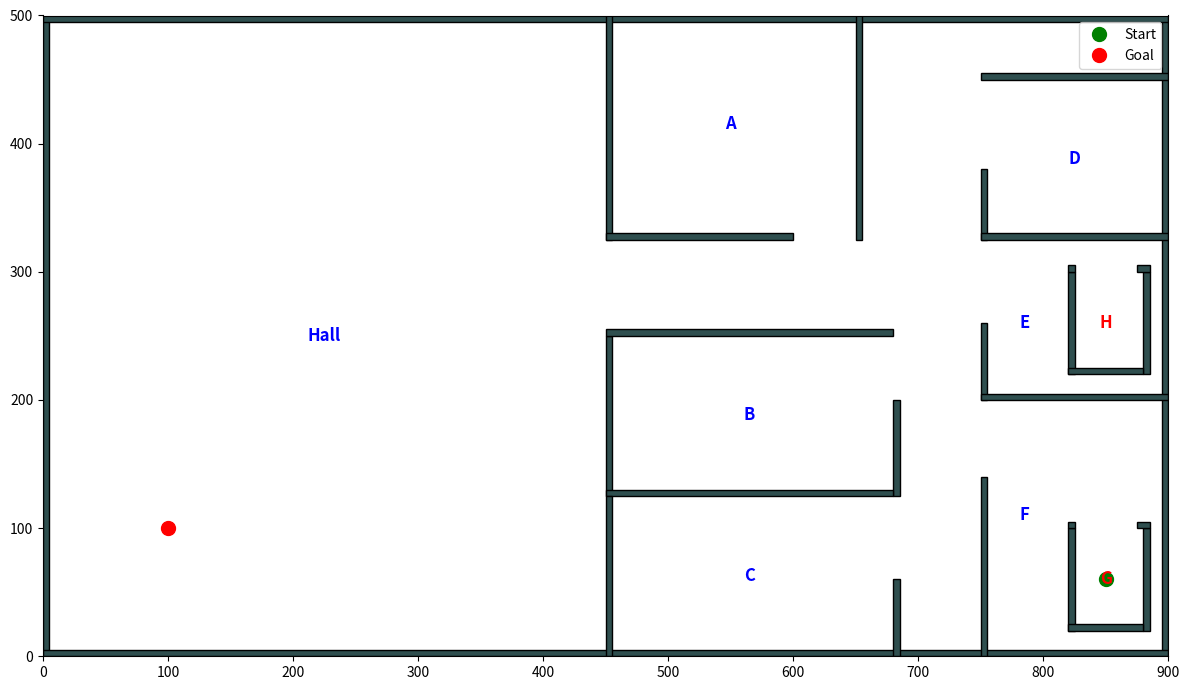

Python code for this plot:
import numpy as np
import matplotlib.pyplot as plt
import matplotlib.patches as patches

# ===========================================================
# Sinh môi trường warehouse (CẬP NHẬT: THÊM PHÒNG NHỎ G & H)
# ===========================================================
def generate_warehouse_scenario():
    env = {}
    env["width"], env["height"] = 900, 500
    WALL_THICKNESS = 5

    env["walls_rect"] = [
        # --- TƯỜNG BAO ---
        [0, 0, WALL_THICKNESS, 500],
        [900 - WALL_THICKNESS, 0, WALL_THICKNESS, 500],
        [0, 0, 900, WALL_THICKNESS],
        [0, 500 - WALL_THICKNESS, 900, WALL_THICKNESS],

        # --- KHU VỰC CŨ (A, B, C, D) ---
        # Area A (Cửa dưới)
        [450, 325, WALL_THICKNESS, 175], 
        [650, 325, WALL_THICKNESS, 175], 
        [450, 325, 600 - 450, WALL_THICKNESS], 

        # Area B (Cửa phải)
        [450, 125, WALL_THICKNESS, 125], 
        [680, 125, WALL_THICKNESS, 200 - 125], 
        [450, 125, 230, WALL_THICKNESS], 
        [450, 250, 230, WALL_THICKNESS], 

        # Area C (Cửa phải)
        [450, 0, WALL_THICKNESS, 125], 
        [680, 0, WALL_THICKNESS, 60], 

        # Area D (Cửa trái)
        [750, 325, WALL_THICKNESS, 380 - 325],
        [750, 325, 150, WALL_THICKNESS], 
        [750, 450, 150, WALL_THICKNESS], 

        # --- KHU VỰC E (Cửa trái) ---
        [750, 200, WALL_THICKNESS, 260 - 200],
        [750, 200, 150, WALL_THICKNESS], # Dưới của E

        # --- KHU VỰC F (Cửa trái) ---
        [750, 0, WALL_THICKNESS, 140],

        # =================================================
        # THÊM PHÒNG NHỎ (ĐÃ MỞ RỘNG CỬA)
        # =================================================
        
        # === Phòng H nhỏ (Nằm trong E) ===
        # Tọa độ: x[820-880], y[220-300] -> Rộng 60
        [820, 220, WALL_THICKNESS, 80],  # Tường trái
        [880, 220, WALL_THICKNESS, 80],  # Tường phải
        [820, 220, 60, WALL_THICKNESS],  # Tường dưới
        
        # Tường trên của H (Cửa rộng 50: Hở từ 825 -> 875)
        [820, 300, 5, WALL_THICKNESS],   # Mép tường trái (chỉ còn 5 đơn vị)
        [875, 300, 5 + WALL_THICKNESS, WALL_THICKNESS], # Mép tường phải (chỉ còn 5 đơn vị)

        # === Phòng G nhỏ (Nằm trong F) ===
        # Tọa độ: x[820-880], y[20-100] -> Rộng 60
        [820, 20, WALL_THICKNESS, 80],   # Tường trái
        [880, 20, WALL_THICKNESS, 80],   # Tường phải
        [820, 20, 60, WALL_THICKNESS],   # Tường dưới
        
        # Tường trên của G (Cửa rộng 50: Hở từ 825 -> 875)
        [820, 100, 5, WALL_THICKNESS],   # Mép tường trái (chỉ còn 5 đơn vị)
        [875, 100, 5 + WALL_THICKNESS, WALL_THICKNESS], # Mép tường phải (chỉ còn 5 đơn vị)
    ]

    env["area_labels"] = [
        {'name': 'A', 'pos': (550, 415)},
        {'name': 'B', 'pos': (565, 188)},
        {'name': 'C', 'pos': (565, 63)},
        {'name': 'D', 'pos': (825, 388)},
        
        # Dời nhãn E và F ra ngoài một chút
        {'name': 'E', 'pos': (785, 260)}, 
        {'name': 'F', 'pos': (785, 110)},
        
        # Nhãn cho phòng mới
        {'name': 'H', 'pos': (850, 260)}, # Trong E
        {'name': 'G', 'pos': (850, 60)},  # Trong F
        
        {'name': 'Hall', 'pos': (225, 250)}, 
    ]

    # Start ở trong phòng G nhỏ
    env["start"] = np.array([850, 60]) 
    env["goal"] = np.array([100, 100]) 

    env["n_waypoints"] = 25 
    env["safety_margin_soft"] = 30.0
    env["safety_margin_hard"] = 15.0 

    env["weights"] = np.array([2.0, 20.0, 200000.0, 0.0]) 

    return env

def plot_warehouse_map(env, show_grid=False):
    fig, ax = plt.subplots(figsize=(12, 7))
    ax.set_xlim(0, env["width"])
    ax.set_ylim(0, env["height"])
    
    # Vẽ tường
    for wall_data in env["walls_rect"]:
        x, y, w, h = wall_data
        rect = patches.Rectangle((x, y), w, h, linewidth=1, edgecolor='black', facecolor='darkslategrey')
        ax.add_patch(rect)

    # Vẽ tên khu vực
    for label_info in env["area_labels"]:
        color = 'red' if label_info['name'] in ['G', 'H'] else 'blue' # Nổi bật phòng mới
        ax.text(label_info['pos'][0], label_info['pos'][1], label_info['name'], 
                ha='center', va='center', color=color, fontweight='bold', fontsize=12)

    if show_grid: ax.grid(True, alpha=0.3)
    if "start" in env: ax.plot(*env["start"], 'go', ms=10, label='Start')
    if "goal" in env: ax.plot(*env["goal"], 'ro', ms=10, label='Goal')
    
    plt.legend()
    plt.tight_layout()
    plt.show()

# Test nhanh nếu chạy trực tiếp file này
if __name__ == "__main__":
    env = generate_warehouse_scenario()
    plot_warehouse_map(env)